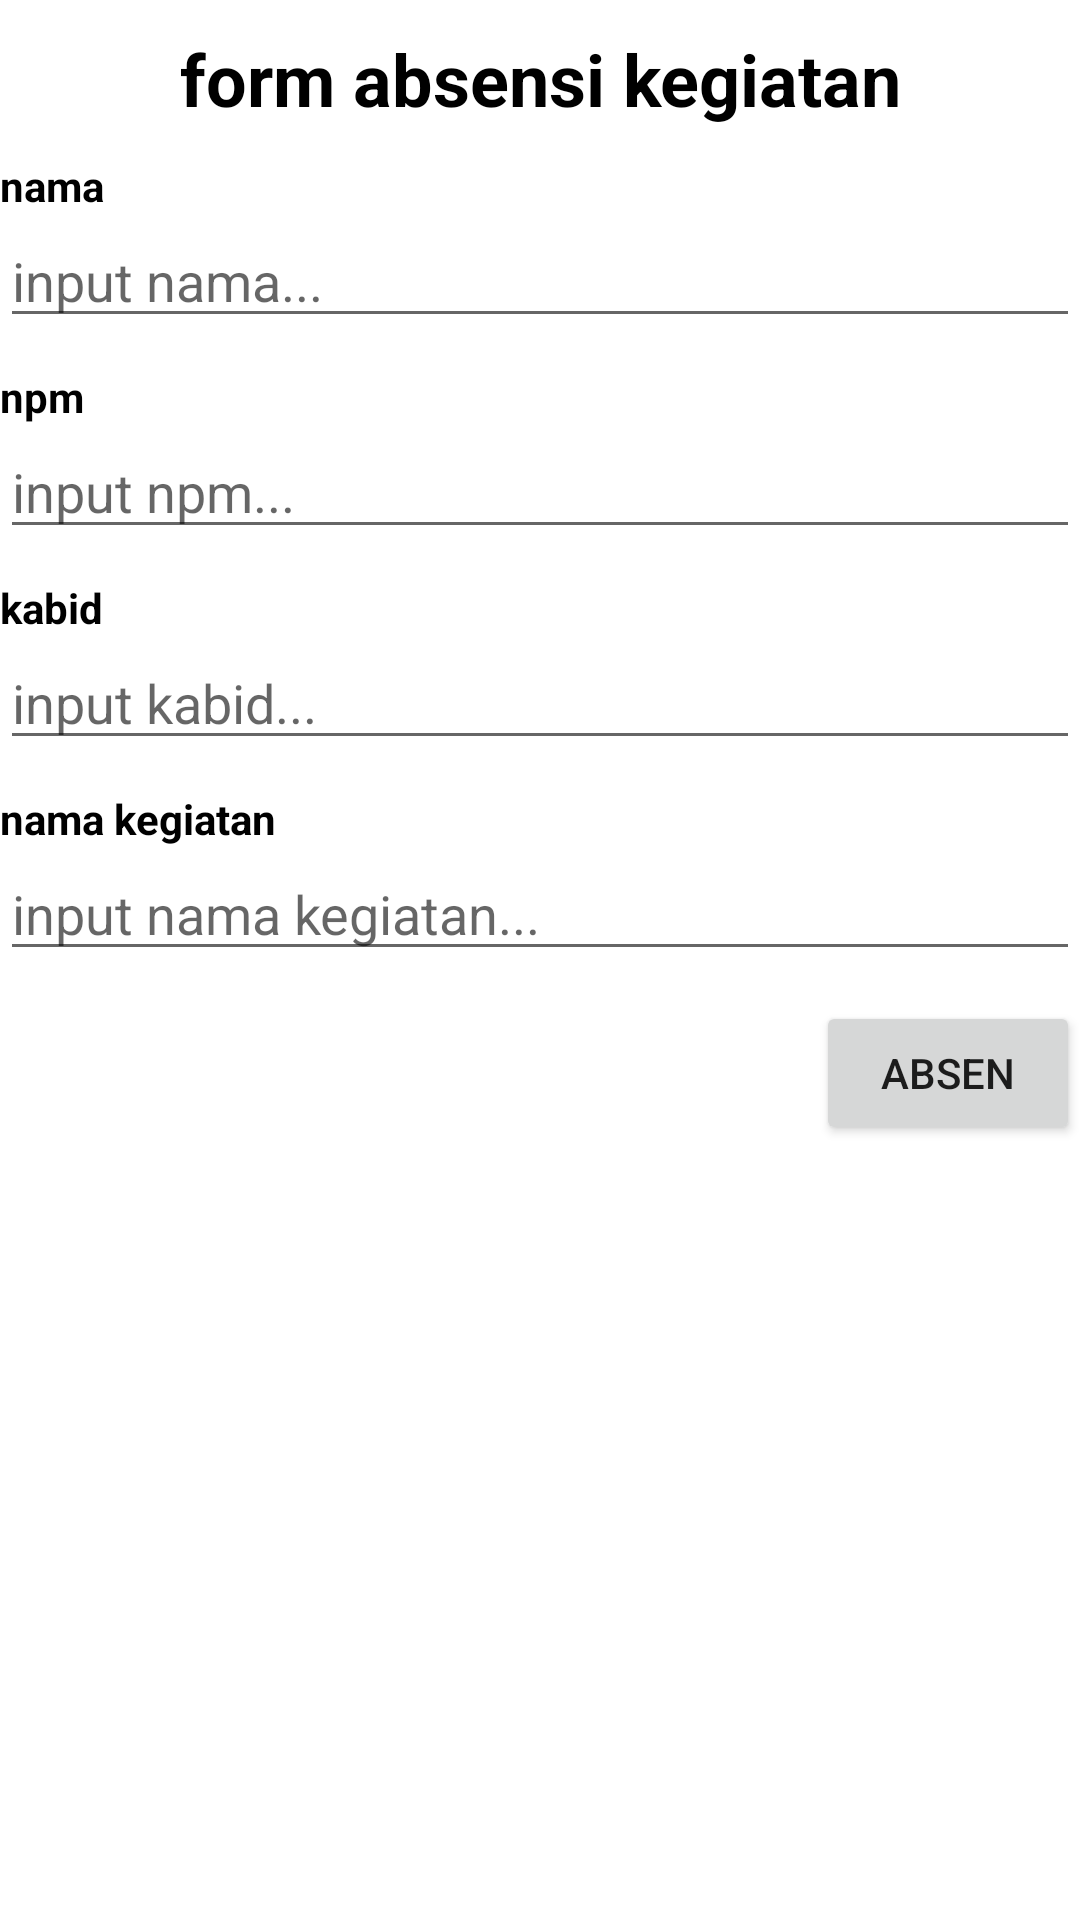

Write the Android layout XML for this screen, with the resource values it uses.
<!-- AndroidManifest.xml: application theme Theme.RegUpmd -->
<!-- res/layout/activity_absen.xml -->
<?xml version="1.0" encoding="utf-8"?>
<LinearLayout xmlns:android="http://schemas.android.com/apk/res/android"
    xmlns:app="http://schemas.android.com/apk/res-auto"
    xmlns:tools="http://schemas.android.com/tools"
    android:layout_width="match_parent"
    android:layout_height="match_parent"
    android:orientation="vertical"
    android:layout_margin="20dp"
    tools:context=".AbsenActivity">

    <TextView
        android:layout_width="match_parent"
        android:layout_height="wrap_content"
        android:text="form absensi kegiatan"
        android:textStyle="bold"
        android:textColor="@color/black"
        android:layout_marginTop="10dp"
        android:textSize="24sp"
        android:textAlignment="center"
        android:fontFamily="sans-serif"/>

    <TextView
        android:layout_width="match_parent"
        android:layout_height="wrap_content"
        android:text="nama"
        android:layout_marginTop="10dp"
        android:textStyle="bold"
        android:textColor="@color/black"
        android:fontFamily="sans-serif"/>

    <EditText
        android:id="@+id/nama"
        android:layout_width="match_parent"
        android:layout_height="wrap_content"
        android:hint="input nama..."/>

    <TextView
        android:layout_width="match_parent"
        android:layout_height="wrap_content"
        android:fontFamily="sans-serif"
        android:text="npm"
        android:layout_marginTop="10dp"
        android:textColor="@color/black"
        android:textStyle="bold" />

    <EditText
        android:id="@+id/npm"
        android:layout_width="match_parent"
        android:layout_height="wrap_content"
        android:hint="input npm..."
        android:inputType="number"/>

    <TextView
        android:layout_width="match_parent"
        android:layout_height="wrap_content"
        android:fontFamily="sans-serif"
        android:text="kabid"
        android:layout_marginTop="10dp"
        android:textColor="@color/black"
        android:textStyle="bold" />

    <EditText
        android:id="@+id/kabid"
        android:layout_width="match_parent"
        android:layout_height="wrap_content"
        android:hint="input kabid..." />

    <TextView
        android:layout_width="match_parent"
        android:layout_height="wrap_content"
        android:fontFamily="sans-serif"
        android:text="nama kegiatan"
        android:layout_marginTop="10dp"
        android:textColor="@color/black"
        android:textStyle="bold" />

    <EditText
        android:id="@+id/namaK"
        android:layout_width="match_parent"
        android:layout_height="wrap_content"
        android:hint="input nama kegiatan..." />

    <Button
        android:id="@+id/btnAbsen"
        android:layout_width="wrap_content"
        android:layout_height="wrap_content"
        android:text="absen"
        android:layout_marginTop="10dp"
        android:layout_gravity="end"/>

</LinearLayout>
<!-- resources referenced by this layout -->
<resources>
  <style name="Theme.RegUpmd" parent="Theme.MaterialComponents.DayNight.DarkActionBar">
          
          <item name="colorPrimary">@color/purple_500</item>
          <item name="colorPrimaryVariant">@color/purple_700</item>
          <item name="colorOnPrimary">@color/white</item>
          
          <item name="colorSecondary">@color/teal_200</item>
          <item name="colorSecondaryVariant">@color/teal_700</item>
          <item name="colorOnSecondary">@color/black</item>
          
          <item name="android:statusBarColor" tools:targetApi="l">?attr/colorPrimaryVariant</item>
          
      </style>
  <!-- not gathered from this repository: default colours our renderer supplied (Android Studio template values) -->
  <color name="purple_500">#FF6200EE</color>
  <color name="purple_700">#FF3700B3</color>
  <color name="teal_200">#FF03DAC5</color>
  <color name="teal_700">#FF018786</color>
  <color name="black">#FF000000</color>
  <color name="white">#FFFFFFFF</color>
</resources>
